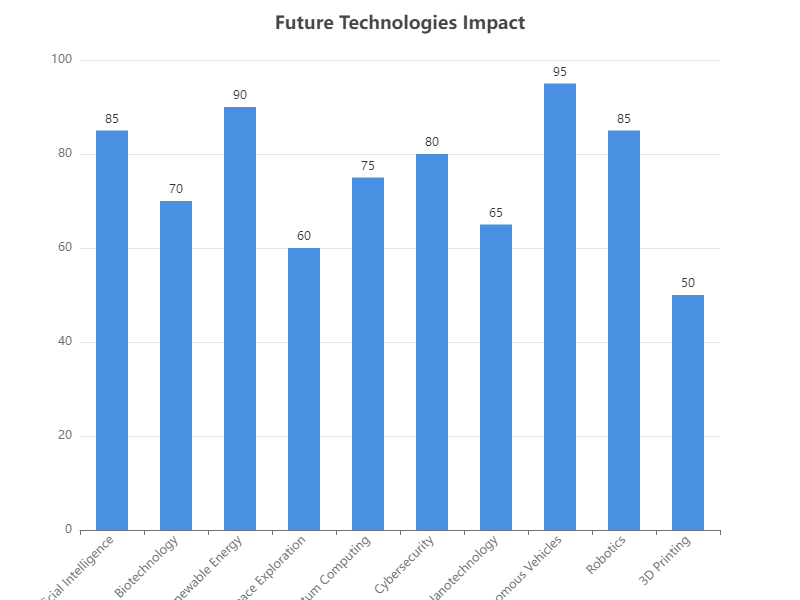

Data behind this chart, as committed beside it:
Category, Value
Artificial Intelligence, 85
Biotechnology, 70
Renewable Energy, 90
Space Exploration, 60
Quantum Computing, 75
Cybersecurity, 80
Nanotechnology, 65
Autonomous Vehicles, 95
Robotics, 85
3D Printing, 50
